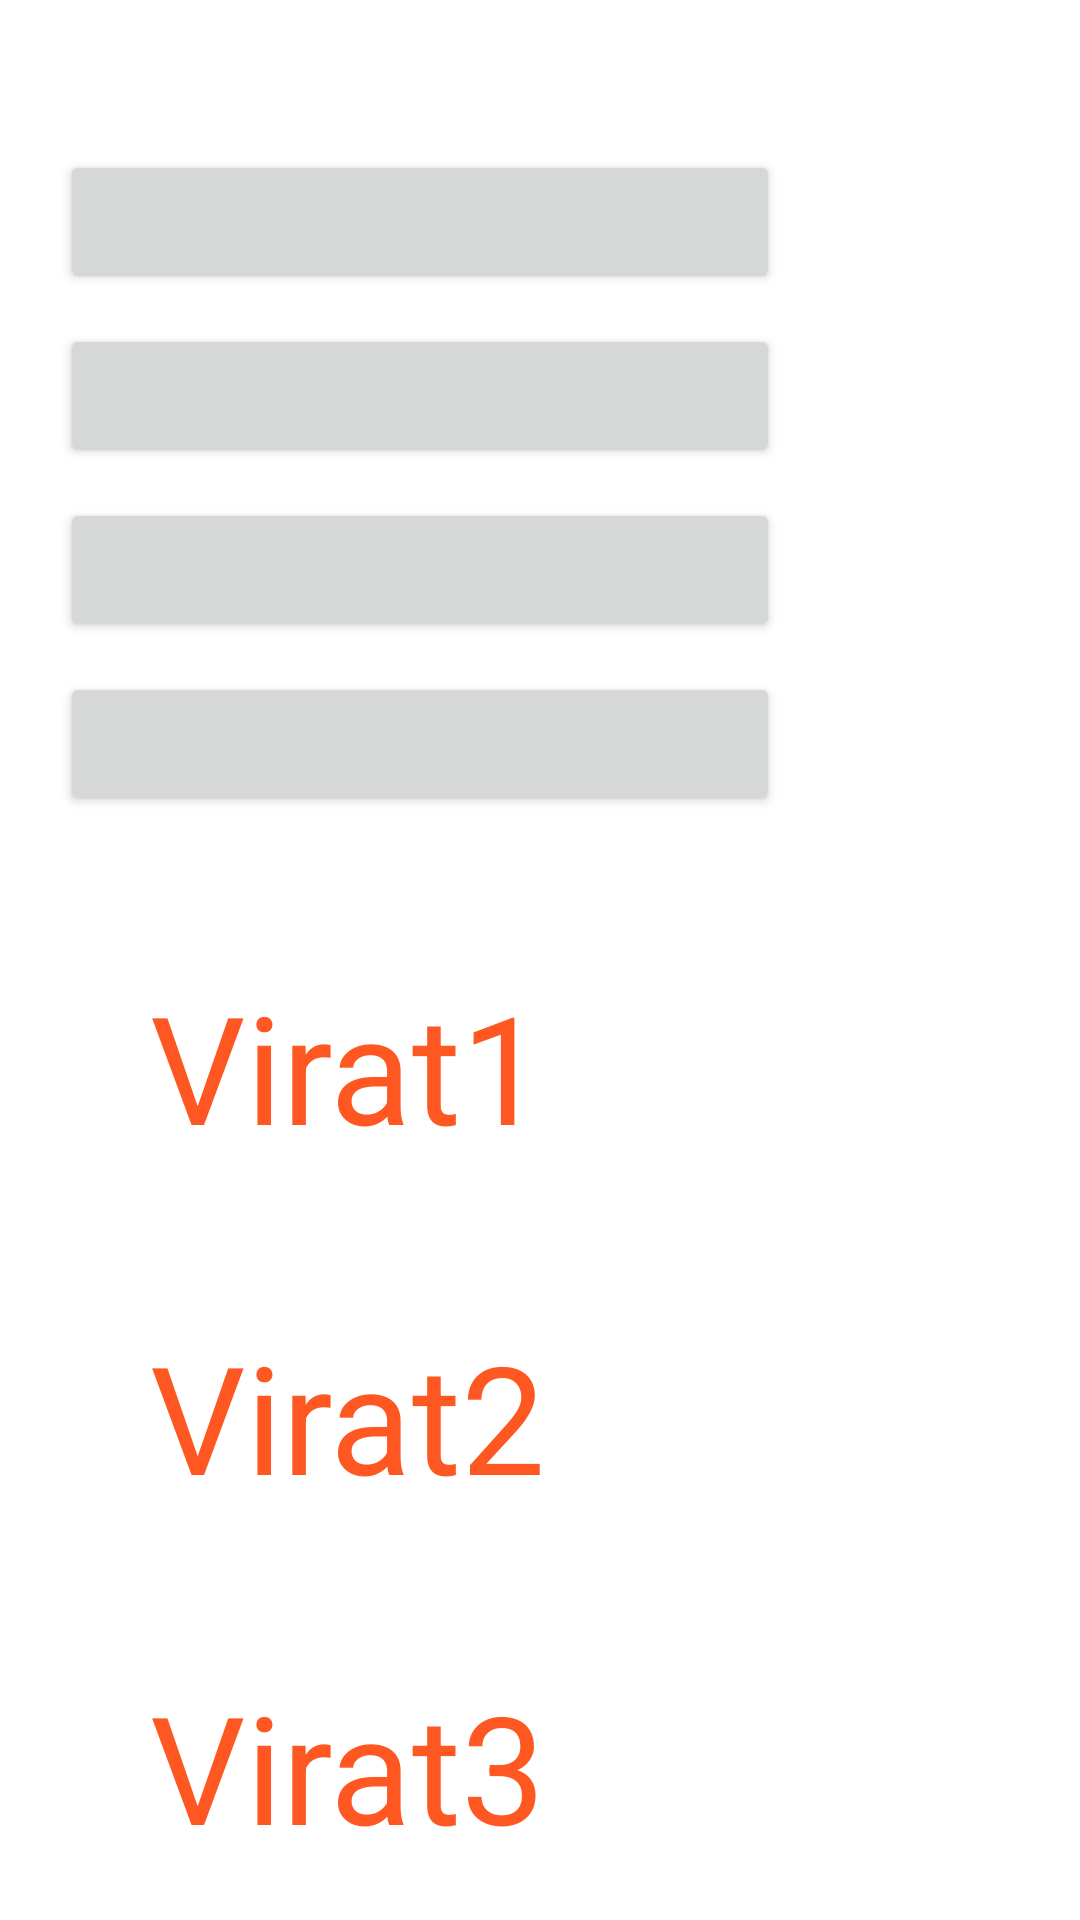

Layout XML and referenced resources for this Android screen:
<!-- AndroidManifest.xml: application theme Theme.DataCommunicationApp -->
<!-- res/layout/activity_main.xml -->
<?xml version="1.0" encoding="utf-8"?>
<androidx.constraintlayout.widget.ConstraintLayout xmlns:android="http://schemas.android.com/apk/res/android"
    xmlns:app="http://schemas.android.com/apk/res-auto"
    xmlns:tools="http://schemas.android.com/tools"
    android:layout_width="match_parent"
    android:layout_height="match_parent"
    tools:context=".MainActivity">

   <Button
       android:layout_width="match_parent"
       android:layout_height="wrap_content"
       app:layout_constraintTop_toTopOf="parent"
       app:layout_constraintLeft_toLeftOf="parent"
       android:layout_marginLeft="20dp"
       android:layout_marginTop="50dp"
       android:layout_marginRight="100dp"
       android:id="@+id/Button1"/>
    <Button
        android:layout_width="match_parent"
        android:layout_height="wrap_content"
        app:layout_constraintLeft_toLeftOf="parent"
        app:layout_constraintTop_toBottomOf="@id/Button1"
        android:layout_marginLeft="20dp"
       android:layout_marginRight="100dp"
        android:layout_marginTop="10dp"
        android:id="@+id/Button2"/>
    <Button
        android:layout_width="match_parent"
        android:layout_height="wrap_content"
        android:layout_marginTop="10dp"
        app:layout_constraintTop_toBottomOf="@id/Button2"
        app:layout_constraintLeft_toLeftOf="parent"
        android:layout_marginLeft="20dp"
        android:layout_marginRight="100dp"
        android:id="@+id/Button3"/>
    <Button
        android:layout_width="match_parent"
        android:layout_height="wrap_content"
        android:layout_marginTop="10dp"
        android:layout_marginRight="100dp"
        android:layout_marginLeft="20dp"
        app:layout_constraintTop_toBottomOf="@id/Button3"
        app:layout_constraintLeft_toLeftOf="parent"
        android:id="@+id/Button4"/>
    <TextView
        android:layout_width="match_parent"
        android:layout_height="wrap_content"
        app:layout_constraintTop_toBottomOf="@id/Button4"
        app:layout_constraintLeft_toLeftOf="parent"
        android:layout_marginLeft="50dp"
        android:layout_marginTop="50dp"
        android:id="@+id/Virat1"
        android:text="Virat1"
        android:textColor="#FF5722"
        android:textSize="50dp"/>
    <TextView
        android:layout_width="match_parent"
        android:layout_height="wrap_content"
        app:layout_constraintTop_toBottomOf="@id/Virat1"
        app:layout_constraintLeft_toLeftOf="parent"
        android:layout_marginLeft="50dp"
        android:layout_marginTop="50dp"
        android:id="@+id/Virat2"
        android:text="Virat2"
        android:textColor="#FF5722"
        android:textSize="50dp"/>

    <TextView
        android:layout_width="match_parent"
        android:layout_height="wrap_content"
        app:layout_constraintTop_toBottomOf="@id/Virat2"
        app:layout_constraintLeft_toLeftOf="parent"
        android:layout_marginLeft="50dp"
        android:layout_marginTop="50dp"
        android:id="@+id/Virat3"
        android:text="Virat3"
        android:textColor="#FF5722"
        android:textSize="50dp"/>

    <TextView
        android:layout_width="match_parent"
        android:layout_height="wrap_content"
        app:layout_constraintTop_toBottomOf="@id/Virat3"
        app:layout_constraintLeft_toLeftOf="parent"
        android:layout_marginLeft="50dp"
        android:layout_marginTop="40dp"
        android:id="@+id/Virat4"
        android:text="Virat1"
        android:textColor="#FF5722"
        android:textSize="50dp"/>



</androidx.constraintlayout.widget.ConstraintLayout>
<!-- resources referenced by this layout -->
<resources>
  <style name="Theme.DataCommunicationApp" parent="Theme.MaterialComponents.DayNight.DarkActionBar">
          
          <item name="colorPrimary">@color/purple_500</item>
          <item name="colorPrimaryVariant">@color/purple_700</item>
          <item name="colorOnPrimary">@color/white</item>
          
          <item name="colorSecondary">@color/teal_200</item>
          <item name="colorSecondaryVariant">@color/teal_700</item>
          <item name="colorOnSecondary">@color/black</item>
          
          <item name="android:statusBarColor">?attr/colorPrimaryVariant</item>
          
      </style>
  <!-- not gathered from this repository: default colours our renderer supplied (Android Studio template values) -->
  <color name="purple_500">#FF6200EE</color>
  <color name="purple_700">#FF3700B3</color>
  <color name="teal_200">#FF03DAC5</color>
  <color name="teal_700">#FF018786</color>
  <color name="black">#FF000000</color>
  <color name="white">#FFFFFFFF</color>
</resources>
